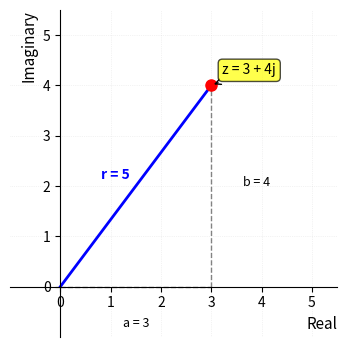

This chart was generated by the following Python code: (Note: this script raises an exception after producing the figure.)
import matplotlib
matplotlib.use('Agg')
import matplotlib.pyplot as plt
import numpy as np

fig, ax = plt.subplots(figsize=(4.4, 3.4))

# Plot axes crossing at origin
ax.spines["bottom"].set_position(("data", 0))
ax.spines["left"].set_position(("data", 0))
ax.spines["top"].set_color("none")
ax.spines["right"].set_color("none")

# Set limits and aspect
ax.set_xlim(-1, 5.5)
ax.set_ylim(-1, 5.5)
ax.set_aspect("equal")

# Labels
ax.set_xlabel("Real", loc="right", fontsize=11)
ax.set_ylabel("Imaginary", loc="top", fontsize=11)

# Plot point z = 3 + 4j
ax.plot(3, 4, "ro", markersize=8, zorder=3)

# Plot radius line from origin to z
ax.plot([0, 3], [0, 4], "b-", linewidth=2, zorder=2)

# Plot right triangle (dashed lines for a and b)
ax.plot([0, 3], [0, 0], "k--", linewidth=1, alpha=0.5, zorder=1)
ax.plot([3, 3], [0, 4], "k--", linewidth=1, alpha=0.5, zorder=1)

# Annotate point z
ax.annotate("z = 3 + 4j", xy=(3, 4), xytext=(8, 8), 
            textcoords="offset points", fontsize=10, 
            bbox=dict(boxstyle="round,pad=0.3", facecolor="yellow", alpha=0.7),
            arrowprops=dict(arrowstyle="->", connectionstyle="arc3,rad=0", lw=1))

# Annotate magnitude r
ax.annotate("r = 5", xy=(1.5, 2), xytext=(-25, 5), 
            textcoords="offset points", fontsize=10, color="blue", weight="bold")

# Annotate real part a
ax.annotate("a = 3", xy=(1.5, -0.3), xytext=(0, -18), 
            textcoords="offset points", fontsize=9, ha="center")

# Annotate imaginary part b
ax.annotate("b = 4", xy=(3.3, 2), xytext=(12, 0), 
            textcoords="offset points", fontsize=9)

# Grid
ax.grid(True, alpha=0.3, linestyle=":", linewidth=0.5)
ax.set_xticks(range(0, 6))
ax.set_yticks(range(0, 6))

plt.tight_layout(pad=0.25)
plt.savefig(r"/Users/chenghaoxiang/.openclaw/workspace/tutor-openclaw-ui/generated/fig-1776951197059-d63023e2.png", dpi=150, bbox_inches="tight")
